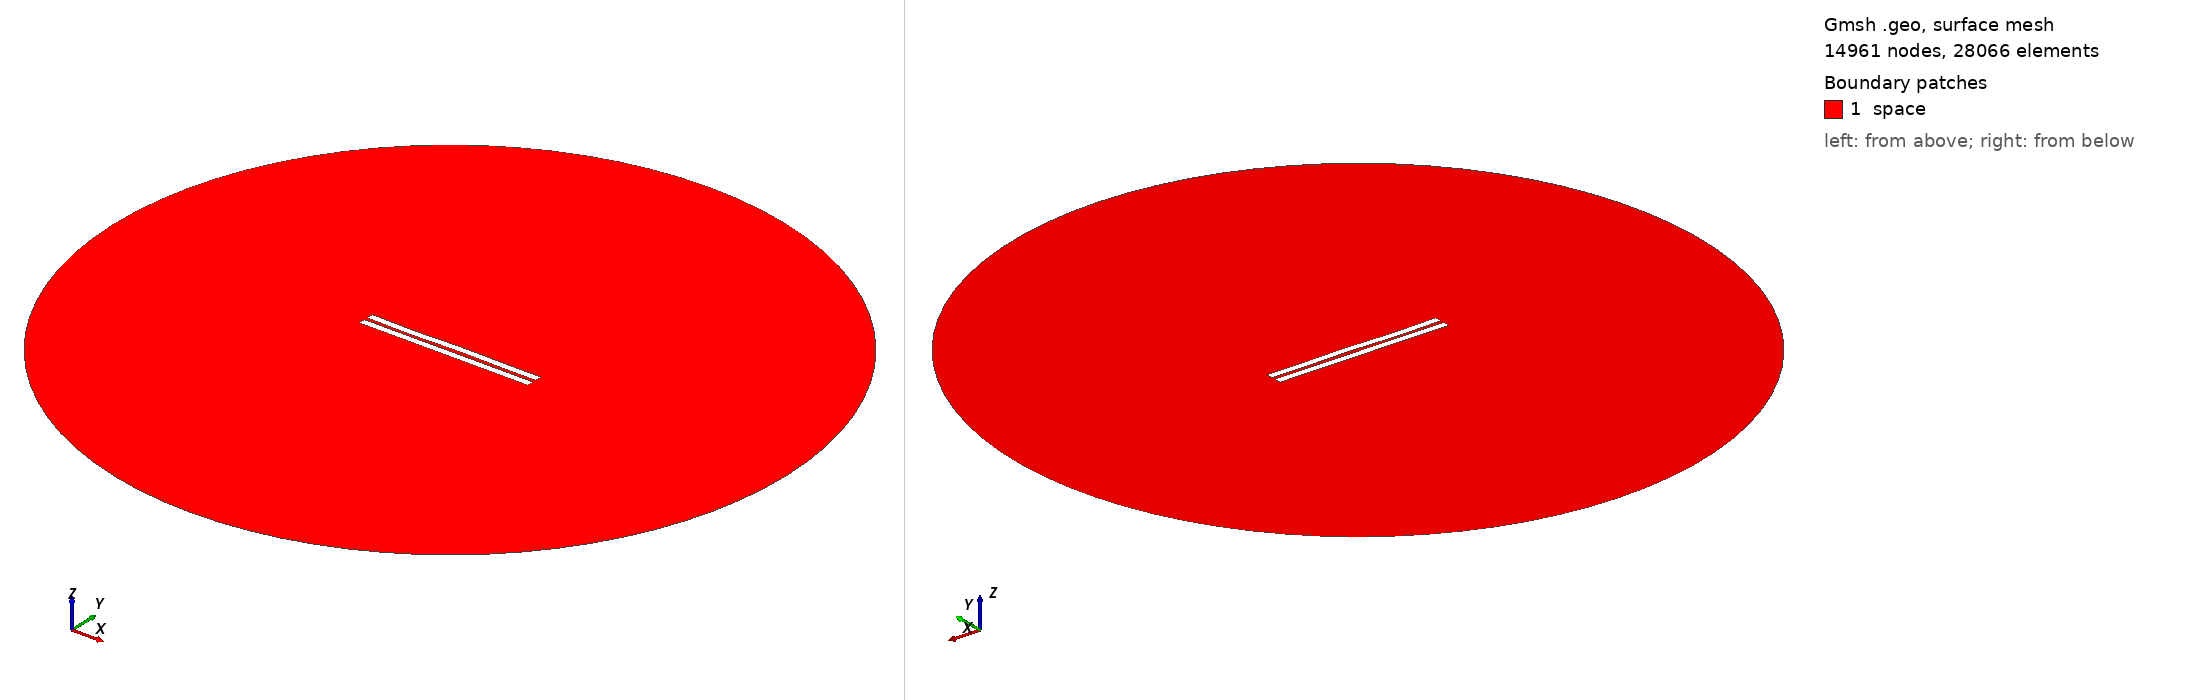

Gmsh geometry script, surface-meshed: 14961 nodes, 28066 surface elements. Boundary patches (legend numbers): 1 space. Left view from above one corner, right view from below the opposite corner. Legend entries are the model's physical surfaces. The drawing asked Gmsh for element sizes between 1% and 20% of the model's largest extent; the script's own settings can give other sizes.

=== 280.geo (drawn) ===
//---------------------------------------
// Geometry kernel
//---------------------------------------

SetFactory("OpenCASCADE");



//---------------------------------------
// Parameters of the geometry
//---------------------------------------

// Overetch of the upper plate
overetch = 0.0;

// Distance between the plates
distance = 2.25;

// Discretization over the x axis (for the deformation)
nx = 50; 

// Length of the plate
L = 100 - overetch; 

// Number of modes
n = 4; 

// 1st mode coefficient
coeff(1) = 0.0;
beta(1) = 0.596864 * 3.1415926535 / L;

// 2nd mode coefficient
coeff(2) = 0.0;
beta(2) = 1.49418 * 3.1415926535 / L;

// 3rd mode coefficient
coeff(3) = -0.15;
beta(3) = 2.50025 * 3.1415926535 / L;

// 4th mode coefficient
coeff(4) = -0.15;
beta(4) = 3.49999 * 3.1415926535 / L;



//---------------------------------------
// Upper plate (deformed rectangle)
//---------------------------------------

// Coordiantes of the upper plate
xmin = -50;
xmax = 50 - overetch;

// Height of the upper plate
yheight = 4 - 2 * overetch;

// Indexes of the points
UpperID[] = {};
LowerID[] = {};
LeftID[] = {};
RightID[] = {};

// Point index
p = 1;

// Horizontal edges
For i In {1:nx}
    x = xmin + (i-1)*(xmax - xmin)/(nx-1);

    y_bottom = distance / 2 + overetch;
    For j In {1:n}
        C = (Cosh(beta(j)*L) + Cos(beta(j)*L)) / (Sinh(beta(j)*L) + Sin(beta(j)*L));
        y_bottom  = y_bottom + coeff(j) * (Cosh(beta(j)*(x+50)) - Cos(beta(j)*(x+50)) - C * (Sinh(beta(j)*(x+50)) - Sin(beta(j)*(x+50))));
    EndFor

    y_top = y_bottom + yheight;

    Point(p) = {x, y_top, 0, 1.0};
    UpperID[i] = p;
    p = p + 1;

    Point(p) = {x, y_bottom, 0, 1.0};
    LowerID[i] = p;
    p = p + 1;
EndFor

// Create point lists
UpperPts[] = {}; LowerPts[] = {};
For i In {1:nx}
  UpperPts[] += {UpperID[i]};
  LowerPts[] += {LowerID[i]};
EndFor

// Build splines
Spline(1) = {UpperPts[]};
Spline(2) = {LowerPts[]};
Line(3) = {LowerPts[nx-1], UpperPts[nx-1]};
Line(4) = {LowerPts[0], UpperPts[0]};

// Build the plane surface
Curve Loop(1) = {2, 3, -1, -4};
Plane Surface(1) = {1};



//---------------------------------------
// Lower plate (rectangle)
//---------------------------------------

// Vertices
Point(1001) = {-50, -1, 0, 1.0};
Point(1002) = { 50, -1, 0, 1.0};
Point(1003) = { 50,  -5, 0, 1.0};
Point(1004) = {-50,  -5, 0, 1.0};

// Edges
Line(5) = {1001, 1002};
Line(6) = {1002, 1003};
Line(7) = {1003, 1004};
Line(8) = {1004, 1001};

// Plane surface
Line Loop(2) = {5, 6, 7, 8};
Plane Surface(2) = {2}; 



//---------------------------------------
// Outer (fictious) boundary
//---------------------------------------

// Points
Point(1005) = {0, 0, 0};       // Center
Point(1006) = {200, 0, 0};     // Start point
Point(1007) = {0, 200, 0};     // 90 degrees
Point(1008) = {-200, 0, 0};    // 180 degrees
Point(1009) = {0, -200, 0};    // 270 degrees

// Circle arcs (each needs start, center, end)
Circle(9) = {1006, 1005, 1007};
Circle(10) = {1007, 1005, 1008};
Circle(11) = {1008, 1005, 1009};
Circle(12) = {1009, 1005, 1006};

// Plane surface for the entire domain
Curve Loop(3) = {9, 10, 11, 12};
Surface(3) = {3};

// Subtract the plates from the whole domain to obtain the actual domain where we want to solve the equations
BooleanDifference{ Surface{3}; Delete; }{ Surface{1}; Surface{2}; Delete; }




//---------------------------------------
// Transfinite Lines/Curves
//---------------------------------------

// Set the number of points on the boundaries
r = 12;
d = 0.15;

// Plates
Transfinite Curve {1} = 50*r/4 Using Progression 1;
Transfinite Line {2} = 50*r Using Progression 1;
Transfinite Curve {3, 4} = 2*r Using Progression 1+d;
Transfinite Line {5} = 50*r Using Progression 1;
Transfinite Line {7} = 50*r/4 Using Progression 1;
Transfinite Line {6} = 2*r Using Progression 1+d;
Transfinite Line {8} = 2*r Using Progression 1-d;

// Outer boundary
Transfinite Line {9, 10, 11, 12} = 20 Using Progression 1;



//---------------------------------------
// Physical groups
//---------------------------------------                

// Physical curves (boundaries)
Physical Line("force_segment", 10) = {2};
Physical Line("upper_plate", 11) = {1, 3, 4};
Physical Line("lower_plate", 12) = {5, 6, 7, 8};
Physical Line("boundary", 20) = {9, 10, 11, 12};

// Physical Surfaces
Physical Surface("space", 30) = {3};



//---------------------------------------
// 6. Generate the Mesh
//---------------------------------------

// 2D mesh generation
Mesh 2;
